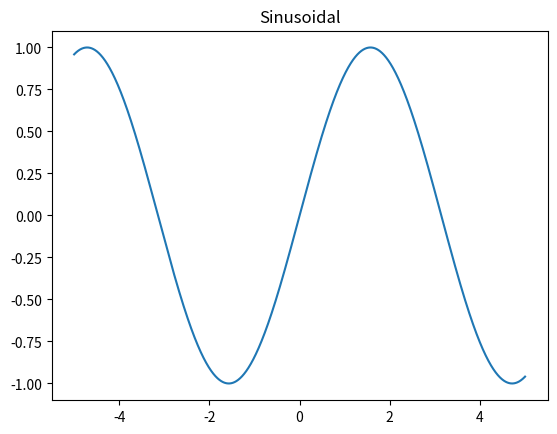
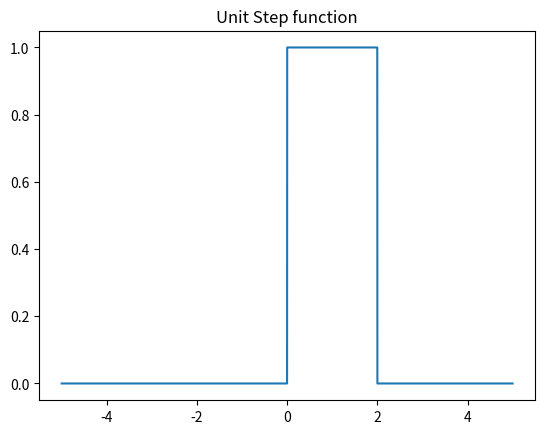
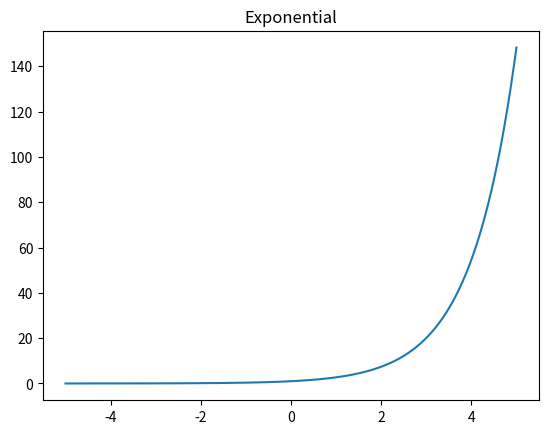
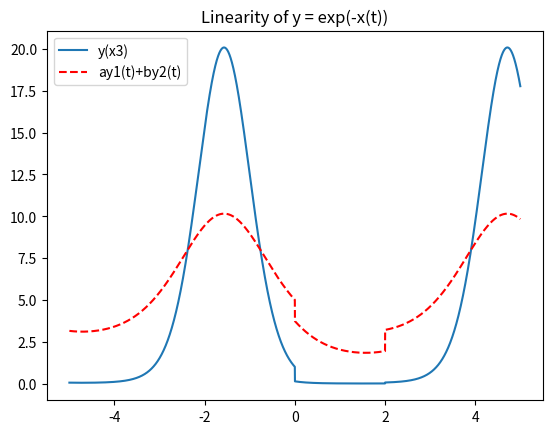
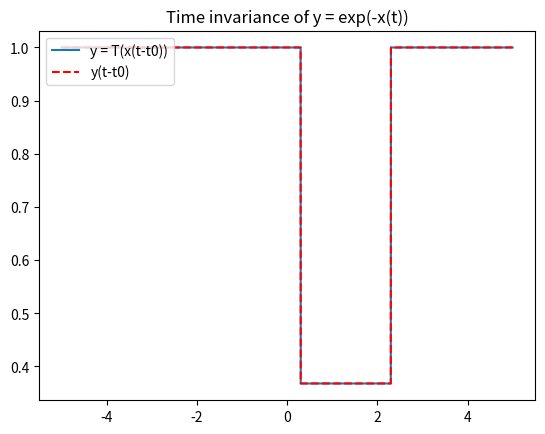
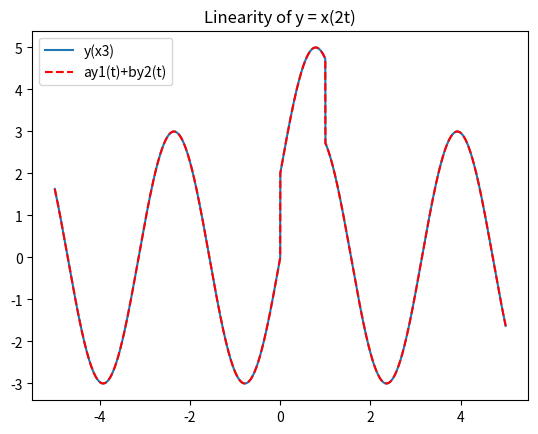
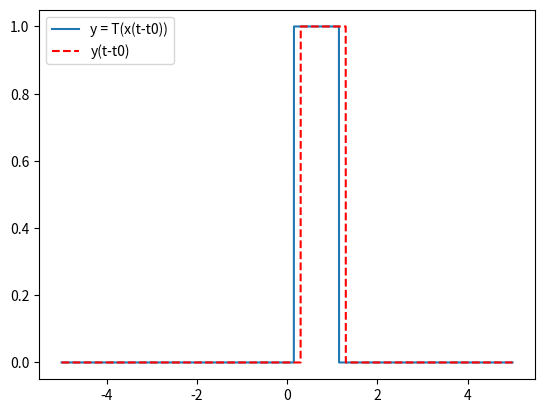
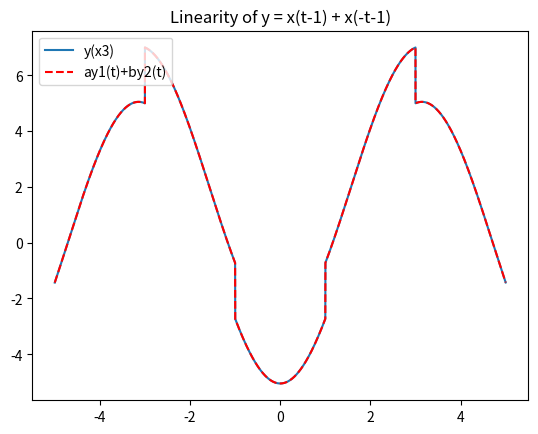
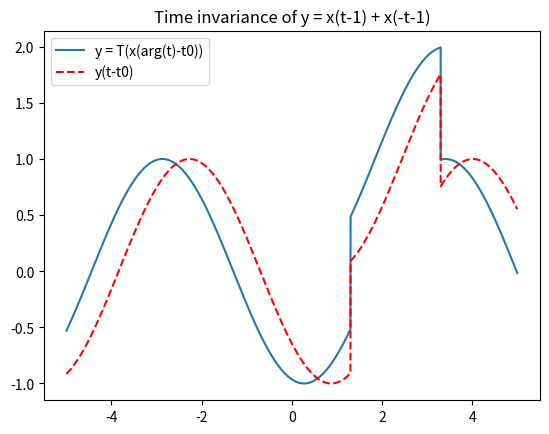

Write Python code to recreate these figures, in order.
import matplotlib.pyplot as plt
import numpy as np
import math
import pylab

def unit_step(t):
    y = []
    for x in t:
        if (x >= 0 and x <= 2):
            y.append(1)
        else:
            y.append(0)
    return np.array(y)

def q1():
    t = np.arange(-5,5,0.001)
    y = np.sin(t)
    plt.figure()
    plt.title("Sinusoidal")
    plt.plot(t,y)
    plt.show()

    y = unit_step(t)
    plt.figure()
    plt.title("Unit Step function")
    plt.plot(t,y)
    plt.show()

    y = np.exp(t)
    plt.figure()
    plt.title("Exponential")
    plt.plot(t,y)
    plt.show()

def part1():
    t = np.arange(-5,5,0.001)
    y = np.array(-unit_step(t))
    y2 = 2*np.exp(-unit_step(t))
    y3 = 3*np.exp(-np.sin(t))
    y4 = np.exp(-(2*unit_step(t) + 3*np.sin(t)))
    plt.figure()
    plt.title("Linearity of y = exp(-x(t))")
    plt.plot( t,y4,label='y(x3)')
    plt.plot(t,(y2+y3),"r--",label='ay1(t)+by2(t)')
    plt.legend(loc='upper left')
    plt.show()

    x = unit_step(t-0.3)
    y = np.exp(-x)
    y1 = np.exp(-unit_step(t-0.3))
    plt.figure()
    plt.title("Time invariance of y = exp(-x(t))")
    plt.plot( t,y1,label='y = T(x(t-t0))')
    plt.plot(t,y,"r--" , label='y(t-t0)')
    plt.legend(loc='upper left')
    plt.show()

def part2():
    t = np.arange(-5,5,0.001)
    y2 = 2*unit_step(2*t)
    y3 = 3*np.sin(2*t)
    y4 = (2*unit_step(2*t) + 3*np.sin(2*t))
    plt.figure()
    plt.title("Linearity of y = x(2t)")
    plt.plot( t,y4,label='y(x3)')
    plt.plot(t,(y2+y3),"r--",label='ay1(t)+by2(t)')
    plt.legend(loc='upper left')
    plt.show()

    y = unit_step(2*(t-0.3))
    y1 = unit_step(2*t-0.3)
    plt.figure()
    plt.plot( t,y1,label='y = T(x(t-t0))')
    plt.plot(t,y,"r--" , label='y(t-t0)')
    plt.legend(loc='upper left')
    plt.show()

def part3():
    t = np.arange(-5,5,0.001)
    y2 = 2* ( unit_step(t-1) + unit_step(-t-1) )
    y3 = 3* ( np.sin(t-1) + np.sin(-t-1) )
    y4 = 2*unit_step(t-1) + 3*np.sin(t-1) + 2*unit_step(-t-1) + 3*np.sin(-t-1)
    plt.figure()
    plt.title("Linearity of y = x(t-1) + x(-t-1)")
    plt.plot( t,y4,label='y(x3)')
    plt.plot(t,(y2+y3),"r--",label='ay1(t)+by2(t)')
    plt.legend(loc='upper left')
    plt.show()

    y = unit_step(t-1-0.3) + np.sin(-(t-0.3)-1)
    y1 = unit_step(t-1-0.3) + np.sin(-t-1-0.3)
    plt.figure()
    plt.title("Time invariance of y = x(t-1) + x(-t-1)")
    plt.plot( t,y1,label='y = T(x(arg(t)-t0))')
    plt.plot(t,y,"r--" , label='y(t-t0)')
    plt.legend(loc='upper left')
    plt.show()

q1()
part1()
part2()
part3()